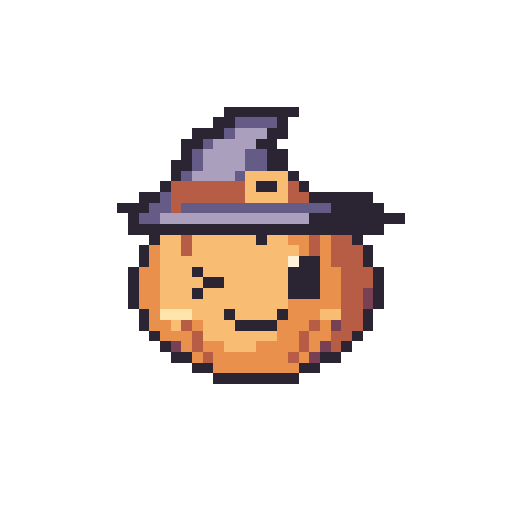
t = 0.00 s
t = 0.58 s: frame unchanged from t = 0.00 s, image omitted
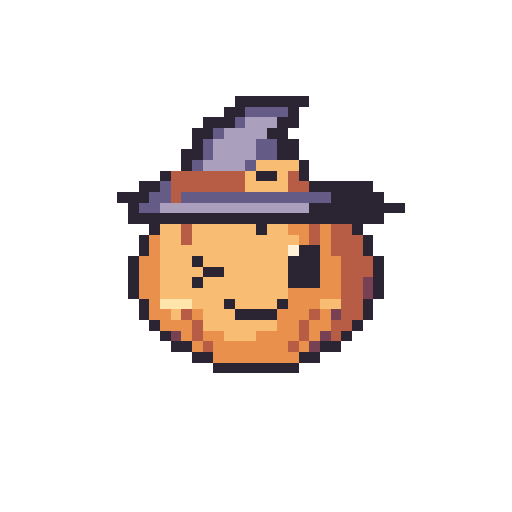
t = 1.08 s
t = 1.64 s: frame unchanged from t = 0.00 s, image omitted
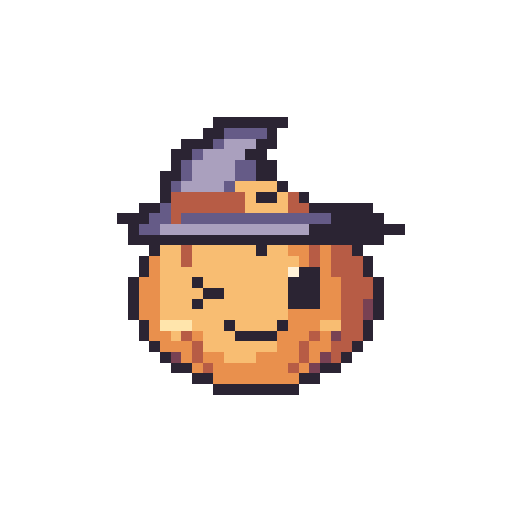
t = 2.18 s
t = 2.70 s: frame unchanged from t = 0.00 s, image omitted

The animated SVG that drew these frames (rendered in a browser with its animation timeline set to each time). Animation: 7 SMIL elements (animate=7); one cycle of 3.20 s, repeats indefinitely.

<svg xmlns="http://www.w3.org/2000/svg" width="192" height="192" viewBox="0 0 48 48" shape-rendering="crispEdges" role="img" data-duration-ms="3200" data-loop="true"><title>Hex Buddy · Schweben &amp; Blinzeln</title><style>.pm-poster{display:none}.is-static .pm-frames{display:none}.is-static .pm-poster{display:inline}@media(prefers-reduced-motion:reduce){.pm-frames{display:none}.pm-poster{display:inline}}</style><defs><g id="halloween-idle-pose-0"><path fill="#2B2433" d="M21 10h7v1h-7zM20 11h2v1h-2zM26 11h1v1h-1zM18 12h3v1h-3zM25 12h2v1h-2zM17 13h2v1h-2zM24 13h2v1h-2zM17 14h1v1h-1zM25 14h2v1h-2zM16 15h2v1h-2zM25 15h2v1h-2zM16 16h1v1h-1zM27 16h1v1h-1zM15 17h1v1h-1zM24 17h2v1h-2zM28 17h1v1h-1zM13 18h2v1h-2zM29 18h6v1h-6zM11 19h3v1h-3zM31 19h5v1h-5zM12 20h1v1h-1zM29 20h9v1h-9zM12 21h24v1h-24zM14 22h1v1h-1zM24 22h1v1h-1zM33 22h1v1h-1zM13 23h1v1h-1zM34 23h1v1h-1zM13 24h1v1h-1zM28 24h2v1h-2zM34 24h1v1h-1zM12 25h1v1h-1zM18 25h1v1h-1zM27 25h3v1h-3zM35 25h1v1h-1zM12 26h1v1h-1zM19 26h2v1h-2zM27 26h3v1h-3zM35 26h1v1h-1zM12 27h1v1h-1zM18 27h1v1h-1zM27 27h3v1h-3zM35 27h1v1h-1zM12 28h1v1h-1zM35 28h1v1h-1zM13 29h1v1h-1zM21 29h1v1h-1zM26 29h1v1h-1zM34 29h1v1h-1zM13 30h1v1h-1zM22 30h4v1h-4zM34 30h1v1h-1zM14 31h1v1h-1zM33 31h1v1h-1zM15 32h1v1h-1zM32 32h1v1h-1zM16 33h2v1h-2zM30 33h2v1h-2zM18 34h2v1h-2zM28 34h2v1h-2zM20 35h8v1h-8z"/><path fill="#655B87" d="M22 11h4v1h-4zM21 12h1v1h-1zM19 13h1v1h-1zM18 14h1v1h-1zM23 14h2v1h-2zM18 15h1v1h-1zM23 15h2v1h-2zM17 16h1v1h-1zM22 16h1v1h-1zM15 18h1v1h-1zM14 19h2v1h-2zM17 19h14v1h-14zM13 20h2v1h-2z"/><path fill="#AAA0BE" d="M22 12h3v1h-3zM20 13h4v1h-4zM19 14h4v1h-4zM19 15h4v1h-4zM18 16h4v1h-4zM15 20h14v1h-14z"/><path fill="#F8BD72" d="M23 16h4v1h-4zM23 17h1v1h-1zM26 17h1v1h-1zM23 18h4v1h-4zM15 22h2v1h-2zM18 22h6v1h-6zM25 22h2v1h-2zM15 23h2v1h-2zM18 23h10v1h-10zM15 24h12v1h-12zM15 25h3v1h-3zM19 25h8v1h-8zM15 26h4v1h-4zM21 26h6v1h-6zM15 27h3v1h-3zM19 27h8v1h-8zM15 28h12v1h-12zM18 29h3v1h-3zM22 29h4v1h-4zM30 29h2v1h-2zM16 30h1v1h-1zM19 30h3v1h-3zM19 31h7v1h-7zM21 32h3v1h-3z"/><path fill="#B75C45" d="M16 17h7v1h-7zM27 17h1v1h-1zM16 18h7v1h-7zM27 18h2v1h-2zM16 19h1v1h-1zM17 22h1v1h-1zM29 22h1v1h-1zM31 22h2v1h-2zM17 23h1v1h-1zM29 23h1v1h-1zM31 23h3v1h-3zM31 24h3v1h-3zM32 25h3v1h-3zM32 26h3v1h-3zM32 27h2v1h-2zM32 28h2v1h-2zM32 29h2v1h-2zM17 30h1v1h-1zM29 30h1v1h-1zM32 30h2v1h-2zM18 31h1v1h-1zM28 31h1v1h-1zM31 31h2v1h-2zM18 32h1v1h-1zM28 32h1v1h-1zM31 32h1v1h-1zM19 33h1v1h-1zM27 33h1v1h-1z"/><path fill="#E9904D" d="M27 22h2v1h-2zM30 22h1v1h-1zM14 23h1v1h-1zM28 23h1v1h-1zM30 23h1v1h-1zM14 24h1v1h-1zM30 24h1v1h-1zM13 25h2v1h-2zM30 25h2v1h-2zM13 26h2v1h-2zM30 26h2v1h-2zM13 27h2v1h-2zM30 27h2v1h-2zM13 28h2v1h-2zM27 28h5v1h-5zM14 29h1v1h-1zM27 29h3v1h-3zM14 30h2v1h-2zM18 30h1v1h-1zM26 30h3v1h-3zM30 30h1v1h-1zM15 31h3v1h-3zM26 31h2v1h-2zM29 31h2v1h-2zM17 32h1v1h-1zM19 32h2v1h-2zM24 32h4v1h-4zM29 32h1v1h-1zM18 33h1v1h-1zM20 33h7v1h-7zM28 33h1v1h-1zM20 34h8v1h-8z"/><path fill="#FFF2D9" d="M27 24h1v1h-1z"/><path fill="#784153" d="M34 27h1v1h-1zM34 28h1v1h-1zM31 30h1v1h-1zM16 32h1v1h-1zM30 32h1v1h-1zM29 33h1v1h-1z"/><path fill="#FFE5AC" d="M15 29h3v1h-3z"/></g><g id="halloween-idle-pose-1"><path fill="#2B2433" d="M22 9h7v1h-7zM21 10h2v1h-2zM27 10h1v1h-1zM19 11h3v1h-3zM26 11h2v1h-2zM18 12h2v1h-2zM25 12h2v1h-2zM18 13h1v1h-1zM26 13h2v1h-2zM17 14h2v1h-2zM26 14h2v1h-2zM17 15h1v1h-1zM28 15h1v1h-1zM15 16h1v1h-1zM24 16h2v1h-2zM28 16h1v1h-1zM13 17h2v1h-2zM29 17h6v1h-6zM11 18h3v1h-3zM31 18h5v1h-5zM12 19h1v1h-1zM29 19h9v1h-9zM12 20h24v1h-24zM14 21h1v1h-1zM24 21h1v1h-1zM33 21h1v1h-1zM13 22h1v1h-1zM34 22h1v1h-1zM13 23h1v1h-1zM28 23h2v1h-2zM34 23h1v1h-1zM12 24h1v1h-1zM18 24h1v1h-1zM27 24h3v1h-3zM35 24h1v1h-1zM12 25h1v1h-1zM19 25h2v1h-2zM27 25h3v1h-3zM35 25h1v1h-1zM12 26h1v1h-1zM18 26h1v1h-1zM27 26h3v1h-3zM35 26h1v1h-1zM12 27h1v1h-1zM35 27h1v1h-1zM13 28h1v1h-1zM21 28h1v1h-1zM26 28h1v1h-1zM34 28h1v1h-1zM13 29h1v1h-1zM22 29h4v1h-4zM34 29h1v1h-1zM14 30h1v1h-1zM33 30h1v1h-1zM15 31h1v1h-1zM32 31h1v1h-1zM16 32h2v1h-2zM30 32h2v1h-2zM18 33h2v1h-2zM28 33h2v1h-2zM20 34h8v1h-8z"/><path fill="#655B87" d="M23 10h4v1h-4zM22 11h1v1h-1zM20 12h1v1h-1zM19 13h1v1h-1zM24 13h2v1h-2zM19 14h1v1h-1zM24 14h2v1h-2zM18 15h1v1h-1zM23 15h1v1h-1zM15 17h1v1h-1zM14 18h2v1h-2zM17 18h14v1h-14zM13 19h2v1h-2z"/><path fill="#AAA0BE" d="M23 11h3v1h-3zM21 12h4v1h-4zM20 13h4v1h-4zM20 14h4v1h-4zM19 15h4v1h-4zM15 19h14v1h-14z"/><path fill="#F8BD72" d="M24 15h4v1h-4zM23 16h1v1h-1zM26 16h1v1h-1zM23 17h4v1h-4zM15 21h2v1h-2zM18 21h6v1h-6zM25 21h2v1h-2zM15 22h2v1h-2zM18 22h10v1h-10zM15 23h12v1h-12zM15 24h3v1h-3zM19 24h8v1h-8zM15 25h4v1h-4zM21 25h6v1h-6zM15 26h3v1h-3zM19 26h8v1h-8zM15 27h12v1h-12zM18 28h3v1h-3zM22 28h4v1h-4zM30 28h2v1h-2zM16 29h1v1h-1zM19 29h3v1h-3zM19 30h7v1h-7zM21 31h3v1h-3z"/><path fill="#B75C45" d="M16 16h7v1h-7zM27 16h1v1h-1zM16 17h7v1h-7zM27 17h2v1h-2zM16 18h1v1h-1zM17 21h1v1h-1zM29 21h1v1h-1zM31 21h2v1h-2zM17 22h1v1h-1zM29 22h1v1h-1zM31 22h3v1h-3zM31 23h3v1h-3zM32 24h3v1h-3zM32 25h3v1h-3zM32 26h2v1h-2zM32 27h2v1h-2zM32 28h2v1h-2zM17 29h1v1h-1zM29 29h1v1h-1zM32 29h2v1h-2zM18 30h1v1h-1zM28 30h1v1h-1zM31 30h2v1h-2zM18 31h1v1h-1zM28 31h1v1h-1zM31 31h1v1h-1zM19 32h1v1h-1zM27 32h1v1h-1z"/><path fill="#E9904D" d="M27 21h2v1h-2zM30 21h1v1h-1zM14 22h1v1h-1zM28 22h1v1h-1zM30 22h1v1h-1zM14 23h1v1h-1zM30 23h1v1h-1zM13 24h2v1h-2zM30 24h2v1h-2zM13 25h2v1h-2zM30 25h2v1h-2zM13 26h2v1h-2zM30 26h2v1h-2zM13 27h2v1h-2zM27 27h5v1h-5zM14 28h1v1h-1zM27 28h3v1h-3zM14 29h2v1h-2zM18 29h1v1h-1zM26 29h3v1h-3zM30 29h1v1h-1zM15 30h3v1h-3zM26 30h2v1h-2zM29 30h2v1h-2zM17 31h1v1h-1zM19 31h2v1h-2zM24 31h4v1h-4zM29 31h1v1h-1zM18 32h1v1h-1zM20 32h7v1h-7zM28 32h1v1h-1zM20 33h8v1h-8z"/><path fill="#FFF2D9" d="M27 23h1v1h-1z"/><path fill="#784153" d="M34 26h1v1h-1zM34 27h1v1h-1zM31 29h1v1h-1zM16 31h1v1h-1zM30 31h1v1h-1zM29 32h1v1h-1z"/><path fill="#FFE5AC" d="M15 28h3v1h-3z"/></g><g id="halloween-idle-pose-2"><path fill="#2B2433" d="M22 9h7v1h-7zM21 10h2v1h-2zM27 10h1v1h-1zM19 11h3v1h-3zM26 11h2v1h-2zM18 12h2v1h-2zM25 12h2v1h-2zM18 13h1v1h-1zM26 13h2v1h-2zM17 14h2v1h-2zM26 14h2v1h-2zM17 15h1v1h-1zM28 15h1v1h-1zM15 16h1v1h-1zM24 16h2v1h-2zM28 16h1v1h-1zM13 17h2v1h-2zM29 17h6v1h-6zM11 18h3v1h-3zM31 18h5v1h-5zM12 19h1v1h-1zM29 19h9v1h-9zM12 20h24v1h-24zM14 21h1v1h-1zM24 21h1v1h-1zM33 21h1v1h-1zM13 22h1v1h-1zM34 22h1v1h-1zM13 23h1v1h-1zM34 23h1v1h-1zM12 24h1v1h-1zM35 24h1v1h-1zM12 25h1v1h-1zM18 25h3v1h-3zM27 25h3v1h-3zM35 25h1v1h-1zM12 26h1v1h-1zM35 26h1v1h-1zM12 27h1v1h-1zM35 27h1v1h-1zM13 28h1v1h-1zM21 28h1v1h-1zM26 28h1v1h-1zM34 28h1v1h-1zM13 29h1v1h-1zM22 29h4v1h-4zM34 29h1v1h-1zM14 30h1v1h-1zM33 30h1v1h-1zM15 31h1v1h-1zM32 31h1v1h-1zM16 32h2v1h-2zM30 32h2v1h-2zM18 33h2v1h-2zM28 33h2v1h-2zM20 34h8v1h-8z"/><path fill="#655B87" d="M23 10h4v1h-4zM22 11h1v1h-1zM20 12h1v1h-1zM19 13h1v1h-1zM24 13h2v1h-2zM19 14h1v1h-1zM24 14h2v1h-2zM18 15h1v1h-1zM23 15h1v1h-1zM15 17h1v1h-1zM14 18h2v1h-2zM17 18h14v1h-14zM13 19h2v1h-2z"/><path fill="#AAA0BE" d="M23 11h3v1h-3zM21 12h4v1h-4zM20 13h4v1h-4zM20 14h4v1h-4zM19 15h4v1h-4zM15 19h14v1h-14z"/><path fill="#F8BD72" d="M24 15h4v1h-4zM23 16h1v1h-1zM26 16h1v1h-1zM23 17h4v1h-4zM15 21h2v1h-2zM18 21h6v1h-6zM25 21h2v1h-2zM15 22h2v1h-2zM18 22h10v1h-10zM15 23h13v1h-13zM15 24h13v1h-13zM15 25h3v1h-3zM21 25h6v1h-6zM15 26h13v1h-13zM15 27h12v1h-12zM18 28h3v1h-3zM22 28h4v1h-4zM30 28h2v1h-2zM16 29h1v1h-1zM19 29h3v1h-3zM19 30h7v1h-7zM21 31h3v1h-3z"/><path fill="#B75C45" d="M16 16h7v1h-7zM27 16h1v1h-1zM16 17h7v1h-7zM27 17h2v1h-2zM16 18h1v1h-1zM17 21h1v1h-1zM29 21h1v1h-1zM31 21h2v1h-2zM17 22h1v1h-1zM29 22h1v1h-1zM31 22h3v1h-3zM31 23h3v1h-3zM32 24h3v1h-3zM32 25h3v1h-3zM32 26h2v1h-2zM32 27h2v1h-2zM32 28h2v1h-2zM17 29h1v1h-1zM29 29h1v1h-1zM32 29h2v1h-2zM18 30h1v1h-1zM28 30h1v1h-1zM31 30h2v1h-2zM18 31h1v1h-1zM28 31h1v1h-1zM31 31h1v1h-1zM19 32h1v1h-1zM27 32h1v1h-1z"/><path fill="#E9904D" d="M27 21h2v1h-2zM30 21h1v1h-1zM14 22h1v1h-1zM28 22h1v1h-1zM30 22h1v1h-1zM14 23h1v1h-1zM28 23h3v1h-3zM13 24h2v1h-2zM28 24h4v1h-4zM13 25h2v1h-2zM30 25h2v1h-2zM13 26h2v1h-2zM28 26h4v1h-4zM13 27h2v1h-2zM27 27h5v1h-5zM14 28h1v1h-1zM27 28h3v1h-3zM14 29h2v1h-2zM18 29h1v1h-1zM26 29h3v1h-3zM30 29h1v1h-1zM15 30h3v1h-3zM26 30h2v1h-2zM29 30h2v1h-2zM17 31h1v1h-1zM19 31h2v1h-2zM24 31h4v1h-4zM29 31h1v1h-1zM18 32h1v1h-1zM20 32h7v1h-7zM28 32h1v1h-1zM20 33h8v1h-8z"/><path fill="#784153" d="M34 26h1v1h-1zM34 27h1v1h-1zM31 29h1v1h-1zM16 31h1v1h-1zM30 31h1v1h-1zM29 32h1v1h-1z"/><path fill="#FFE5AC" d="M15 28h3v1h-3z"/></g><g id="halloween-idle-pose-3"><path fill="#2B2433" d="M21 9h7v1h-7zM20 10h2v1h-2zM26 10h1v1h-1zM18 11h3v1h-3zM25 11h2v1h-2zM17 12h2v1h-2zM24 12h2v1h-2zM17 13h1v1h-1zM25 13h2v1h-2zM16 14h2v1h-2zM25 14h2v1h-2zM16 15h1v1h-1zM27 15h1v1h-1zM15 16h1v1h-1zM24 16h2v1h-2zM28 16h1v1h-1zM13 17h2v1h-2zM29 17h6v1h-6zM11 18h3v1h-3zM31 18h5v1h-5zM12 19h1v1h-1zM29 19h9v1h-9zM12 20h24v1h-24zM14 21h1v1h-1zM24 21h1v1h-1zM33 21h1v1h-1zM13 22h1v1h-1zM34 22h1v1h-1zM13 23h1v1h-1zM28 23h2v1h-2zM34 23h1v1h-1zM12 24h1v1h-1zM18 24h1v1h-1zM27 24h3v1h-3zM35 24h1v1h-1zM12 25h1v1h-1zM19 25h2v1h-2zM27 25h3v1h-3zM35 25h1v1h-1zM12 26h1v1h-1zM18 26h1v1h-1zM27 26h3v1h-3zM35 26h1v1h-1zM12 27h1v1h-1zM35 27h1v1h-1zM13 28h1v1h-1zM21 28h1v1h-1zM26 28h1v1h-1zM34 28h1v1h-1zM13 29h1v1h-1zM22 29h4v1h-4zM34 29h1v1h-1zM14 30h1v1h-1zM33 30h1v1h-1zM15 31h1v1h-1zM32 31h1v1h-1zM16 32h2v1h-2zM30 32h2v1h-2zM18 33h2v1h-2zM28 33h2v1h-2zM20 34h8v1h-8z"/><path fill="#655B87" d="M22 10h4v1h-4zM21 11h1v1h-1zM19 12h1v1h-1zM18 13h1v1h-1zM23 13h2v1h-2zM18 14h1v1h-1zM23 14h2v1h-2zM17 15h1v1h-1zM22 15h1v1h-1zM15 17h1v1h-1zM14 18h2v1h-2zM17 18h14v1h-14zM13 19h2v1h-2z"/><path fill="#AAA0BE" d="M22 11h3v1h-3zM20 12h4v1h-4zM19 13h4v1h-4zM19 14h4v1h-4zM18 15h4v1h-4zM15 19h14v1h-14z"/><path fill="#F8BD72" d="M23 15h4v1h-4zM23 16h1v1h-1zM26 16h1v1h-1zM23 17h4v1h-4zM15 21h2v1h-2zM18 21h6v1h-6zM25 21h2v1h-2zM15 22h2v1h-2zM18 22h10v1h-10zM15 23h12v1h-12zM15 24h3v1h-3zM19 24h8v1h-8zM15 25h4v1h-4zM21 25h6v1h-6zM15 26h3v1h-3zM19 26h8v1h-8zM15 27h12v1h-12zM18 28h3v1h-3zM22 28h4v1h-4zM30 28h2v1h-2zM16 29h1v1h-1zM19 29h3v1h-3zM19 30h7v1h-7zM21 31h3v1h-3z"/><path fill="#B75C45" d="M16 16h7v1h-7zM27 16h1v1h-1zM16 17h7v1h-7zM27 17h2v1h-2zM16 18h1v1h-1zM17 21h1v1h-1zM29 21h1v1h-1zM31 21h2v1h-2zM17 22h1v1h-1zM29 22h1v1h-1zM31 22h3v1h-3zM31 23h3v1h-3zM32 24h3v1h-3zM32 25h3v1h-3zM32 26h2v1h-2zM32 27h2v1h-2zM32 28h2v1h-2zM17 29h1v1h-1zM29 29h1v1h-1zM32 29h2v1h-2zM18 30h1v1h-1zM28 30h1v1h-1zM31 30h2v1h-2zM18 31h1v1h-1zM28 31h1v1h-1zM31 31h1v1h-1zM19 32h1v1h-1zM27 32h1v1h-1z"/><path fill="#E9904D" d="M27 21h2v1h-2zM30 21h1v1h-1zM14 22h1v1h-1zM28 22h1v1h-1zM30 22h1v1h-1zM14 23h1v1h-1zM30 23h1v1h-1zM13 24h2v1h-2zM30 24h2v1h-2zM13 25h2v1h-2zM30 25h2v1h-2zM13 26h2v1h-2zM30 26h2v1h-2zM13 27h2v1h-2zM27 27h5v1h-5zM14 28h1v1h-1zM27 28h3v1h-3zM14 29h2v1h-2zM18 29h1v1h-1zM26 29h3v1h-3zM30 29h1v1h-1zM15 30h3v1h-3zM26 30h2v1h-2zM29 30h2v1h-2zM17 31h1v1h-1zM19 31h2v1h-2zM24 31h4v1h-4zM29 31h1v1h-1zM18 32h1v1h-1zM20 32h7v1h-7zM28 32h1v1h-1zM20 33h8v1h-8z"/><path fill="#FFF2D9" d="M27 23h1v1h-1z"/><path fill="#784153" d="M34 26h1v1h-1zM34 27h1v1h-1zM31 29h1v1h-1zM16 31h1v1h-1zM30 31h1v1h-1zM29 32h1v1h-1z"/><path fill="#FFE5AC" d="M15 28h3v1h-3z"/></g><g id="halloween-idle-pose-4"><path fill="#2B2433" d="M20 11h7v1h-7zM19 12h2v1h-2zM25 12h1v1h-1zM17 13h3v1h-3zM24 13h2v1h-2zM16 14h2v1h-2zM23 14h2v1h-2zM16 15h1v1h-1zM24 15h2v1h-2zM15 16h2v1h-2zM24 16h2v1h-2zM15 17h1v1h-1zM26 17h1v1h-1zM15 18h1v1h-1zM24 18h2v1h-2zM28 18h1v1h-1zM13 19h2v1h-2zM29 19h6v1h-6zM11 20h3v1h-3zM31 20h5v1h-5zM12 21h1v1h-1zM29 21h9v1h-9zM12 22h24v1h-24zM14 23h1v1h-1zM24 23h1v1h-1zM33 23h1v1h-1zM13 24h1v1h-1zM34 24h1v1h-1zM13 25h1v1h-1zM28 25h2v1h-2zM34 25h1v1h-1zM12 26h1v1h-1zM18 26h1v1h-1zM27 26h3v1h-3zM35 26h1v1h-1zM12 27h1v1h-1zM19 27h2v1h-2zM27 27h3v1h-3zM35 27h1v1h-1zM12 28h1v1h-1zM18 28h1v1h-1zM27 28h3v1h-3zM35 28h1v1h-1zM12 29h1v1h-1zM35 29h1v1h-1zM13 30h1v1h-1zM21 30h1v1h-1zM26 30h1v1h-1zM34 30h1v1h-1zM13 31h1v1h-1zM22 31h4v1h-4zM34 31h1v1h-1zM14 32h1v1h-1zM33 32h1v1h-1zM15 33h1v1h-1zM32 33h1v1h-1zM16 34h2v1h-2zM30 34h2v1h-2zM18 35h2v1h-2zM28 35h2v1h-2zM20 36h8v1h-8z"/><path fill="#655B87" d="M21 12h4v1h-4zM20 13h1v1h-1zM18 14h1v1h-1zM17 15h1v1h-1zM22 15h2v1h-2zM17 16h1v1h-1zM22 16h2v1h-2zM16 17h1v1h-1zM21 17h1v1h-1zM15 19h1v1h-1zM14 20h2v1h-2zM17 20h14v1h-14zM13 21h2v1h-2z"/><path fill="#AAA0BE" d="M21 13h3v1h-3zM19 14h4v1h-4zM18 15h4v1h-4zM18 16h4v1h-4zM17 17h4v1h-4zM15 21h14v1h-14z"/><path fill="#F8BD72" d="M22 17h4v1h-4zM23 18h1v1h-1zM26 18h1v1h-1zM23 19h4v1h-4zM15 23h2v1h-2zM18 23h6v1h-6zM25 23h2v1h-2zM15 24h2v1h-2zM18 24h10v1h-10zM15 25h12v1h-12zM15 26h3v1h-3zM19 26h8v1h-8zM15 27h4v1h-4zM21 27h6v1h-6zM15 28h3v1h-3zM19 28h8v1h-8zM15 29h12v1h-12zM18 30h3v1h-3zM22 30h4v1h-4zM30 30h2v1h-2zM16 31h1v1h-1zM19 31h3v1h-3zM19 32h7v1h-7zM21 33h3v1h-3z"/><path fill="#B75C45" d="M16 18h7v1h-7zM27 18h1v1h-1zM16 19h7v1h-7zM27 19h2v1h-2zM16 20h1v1h-1zM17 23h1v1h-1zM29 23h1v1h-1zM31 23h2v1h-2zM17 24h1v1h-1zM29 24h1v1h-1zM31 24h3v1h-3zM31 25h3v1h-3zM32 26h3v1h-3zM32 27h3v1h-3zM32 28h2v1h-2zM32 29h2v1h-2zM32 30h2v1h-2zM17 31h1v1h-1zM29 31h1v1h-1zM32 31h2v1h-2zM18 32h1v1h-1zM28 32h1v1h-1zM31 32h2v1h-2zM18 33h1v1h-1zM28 33h1v1h-1zM31 33h1v1h-1zM19 34h1v1h-1zM27 34h1v1h-1z"/><path fill="#E9904D" d="M27 23h2v1h-2zM30 23h1v1h-1zM14 24h1v1h-1zM28 24h1v1h-1zM30 24h1v1h-1zM14 25h1v1h-1zM30 25h1v1h-1zM13 26h2v1h-2zM30 26h2v1h-2zM13 27h2v1h-2zM30 27h2v1h-2zM13 28h2v1h-2zM30 28h2v1h-2zM13 29h2v1h-2zM27 29h5v1h-5zM14 30h1v1h-1zM27 30h3v1h-3zM14 31h2v1h-2zM18 31h1v1h-1zM26 31h3v1h-3zM30 31h1v1h-1zM15 32h3v1h-3zM26 32h2v1h-2zM29 32h2v1h-2zM17 33h1v1h-1zM19 33h2v1h-2zM24 33h4v1h-4zM29 33h1v1h-1zM18 34h1v1h-1zM20 34h7v1h-7zM28 34h1v1h-1zM20 35h8v1h-8z"/><path fill="#FFF2D9" d="M27 25h1v1h-1z"/><path fill="#784153" d="M34 28h1v1h-1zM34 29h1v1h-1zM31 31h1v1h-1zM16 33h1v1h-1zM30 33h1v1h-1zM29 34h1v1h-1z"/><path fill="#FFE5AC" d="M15 30h3v1h-3z"/></g></defs><g class="pm-poster"><path fill="#2B2433" d="M21 10h7v1h-7zM20 11h2v1h-2zM26 11h1v1h-1zM18 12h3v1h-3zM25 12h2v1h-2zM17 13h2v1h-2zM24 13h2v1h-2zM17 14h1v1h-1zM25 14h2v1h-2zM16 15h2v1h-2zM25 15h2v1h-2zM16 16h1v1h-1zM27 16h1v1h-1zM15 17h1v1h-1zM24 17h2v1h-2zM28 17h1v1h-1zM13 18h2v1h-2zM29 18h6v1h-6zM11 19h3v1h-3zM31 19h5v1h-5zM12 20h1v1h-1zM29 20h9v1h-9zM12 21h24v1h-24zM14 22h1v1h-1zM24 22h1v1h-1zM33 22h1v1h-1zM13 23h1v1h-1zM34 23h1v1h-1zM13 24h1v1h-1zM28 24h2v1h-2zM34 24h1v1h-1zM12 25h1v1h-1zM18 25h1v1h-1zM27 25h3v1h-3zM35 25h1v1h-1zM12 26h1v1h-1zM19 26h2v1h-2zM27 26h3v1h-3zM35 26h1v1h-1zM12 27h1v1h-1zM18 27h1v1h-1zM27 27h3v1h-3zM35 27h1v1h-1zM12 28h1v1h-1zM35 28h1v1h-1zM13 29h1v1h-1zM21 29h1v1h-1zM26 29h1v1h-1zM34 29h1v1h-1zM13 30h1v1h-1zM22 30h4v1h-4zM34 30h1v1h-1zM14 31h1v1h-1zM33 31h1v1h-1zM15 32h1v1h-1zM32 32h1v1h-1zM16 33h2v1h-2zM30 33h2v1h-2zM18 34h2v1h-2zM28 34h2v1h-2zM20 35h8v1h-8z"/><path fill="#655B87" d="M22 11h4v1h-4zM21 12h1v1h-1zM19 13h1v1h-1zM18 14h1v1h-1zM23 14h2v1h-2zM18 15h1v1h-1zM23 15h2v1h-2zM17 16h1v1h-1zM22 16h1v1h-1zM15 18h1v1h-1zM14 19h2v1h-2zM17 19h14v1h-14zM13 20h2v1h-2z"/><path fill="#AAA0BE" d="M22 12h3v1h-3zM20 13h4v1h-4zM19 14h4v1h-4zM19 15h4v1h-4zM18 16h4v1h-4zM15 20h14v1h-14z"/><path fill="#F8BD72" d="M23 16h4v1h-4zM23 17h1v1h-1zM26 17h1v1h-1zM23 18h4v1h-4zM15 22h2v1h-2zM18 22h6v1h-6zM25 22h2v1h-2zM15 23h2v1h-2zM18 23h10v1h-10zM15 24h12v1h-12zM15 25h3v1h-3zM19 25h8v1h-8zM15 26h4v1h-4zM21 26h6v1h-6zM15 27h3v1h-3zM19 27h8v1h-8zM15 28h12v1h-12zM18 29h3v1h-3zM22 29h4v1h-4zM30 29h2v1h-2zM16 30h1v1h-1zM19 30h3v1h-3zM19 31h7v1h-7zM21 32h3v1h-3z"/><path fill="#B75C45" d="M16 17h7v1h-7zM27 17h1v1h-1zM16 18h7v1h-7zM27 18h2v1h-2zM16 19h1v1h-1zM17 22h1v1h-1zM29 22h1v1h-1zM31 22h2v1h-2zM17 23h1v1h-1zM29 23h1v1h-1zM31 23h3v1h-3zM31 24h3v1h-3zM32 25h3v1h-3zM32 26h3v1h-3zM32 27h2v1h-2zM32 28h2v1h-2zM32 29h2v1h-2zM17 30h1v1h-1zM29 30h1v1h-1zM32 30h2v1h-2zM18 31h1v1h-1zM28 31h1v1h-1zM31 31h2v1h-2zM18 32h1v1h-1zM28 32h1v1h-1zM31 32h1v1h-1zM19 33h1v1h-1zM27 33h1v1h-1z"/><path fill="#E9904D" d="M27 22h2v1h-2zM30 22h1v1h-1zM14 23h1v1h-1zM28 23h1v1h-1zM30 23h1v1h-1zM14 24h1v1h-1zM30 24h1v1h-1zM13 25h2v1h-2zM30 25h2v1h-2zM13 26h2v1h-2zM30 26h2v1h-2zM13 27h2v1h-2zM30 27h2v1h-2zM13 28h2v1h-2zM27 28h5v1h-5zM14 29h1v1h-1zM27 29h3v1h-3zM14 30h2v1h-2zM18 30h1v1h-1zM26 30h3v1h-3zM30 30h1v1h-1zM15 31h3v1h-3zM26 31h2v1h-2zM29 31h2v1h-2zM17 32h1v1h-1zM19 32h2v1h-2zM24 32h4v1h-4zM29 32h1v1h-1zM18 33h1v1h-1zM20 33h7v1h-7zM28 33h1v1h-1zM20 34h8v1h-8z"/><path fill="#FFF2D9" d="M27 24h1v1h-1z"/><path fill="#784153" d="M34 27h1v1h-1zM34 28h1v1h-1zM31 30h1v1h-1zM16 32h1v1h-1zM30 32h1v1h-1zM29 33h1v1h-1z"/><path fill="#FFE5AC" d="M15 29h3v1h-3z"/></g><g class="pm-frames"><g data-frame="0" visibility="hidden"><use href="#halloween-idle-pose-0"/><animate attributeName="visibility" calcMode="discrete" values="visible;hidden;hidden" keyTimes="0.0000000;0.2500000;1.0000000" dur="3200ms" repeatCount="indefinite" fill="freeze"/></g><g data-frame="1" visibility="hidden"><use href="#halloween-idle-pose-1"/><animate attributeName="visibility" calcMode="discrete" values="hidden;visible;hidden;hidden" keyTimes="0.0000000;0.2500000;0.3750000;1.0000000" dur="3200ms" repeatCount="indefinite" fill="freeze"/></g><g data-frame="2" visibility="hidden"><use href="#halloween-idle-pose-2"/><animate attributeName="visibility" calcMode="discrete" values="hidden;visible;hidden;hidden" keyTimes="0.0000000;0.3750000;0.4125000;1.0000000" dur="3200ms" repeatCount="indefinite" fill="freeze"/></g><g data-frame="3" visibility="hidden"><use href="#halloween-idle-pose-3"/><animate attributeName="visibility" calcMode="discrete" values="hidden;visible;hidden;hidden" keyTimes="0.0000000;0.4125000;0.4500000;1.0000000" dur="3200ms" repeatCount="indefinite" fill="freeze"/></g><g data-frame="4" visibility="hidden"><use href="#halloween-idle-pose-0"/><animate attributeName="visibility" calcMode="discrete" values="hidden;visible;hidden;hidden" keyTimes="0.0000000;0.4500000;0.5750000;1.0000000" dur="3200ms" repeatCount="indefinite" fill="freeze"/></g><g data-frame="5" visibility="hidden"><use href="#halloween-idle-pose-4"/><animate attributeName="visibility" calcMode="discrete" values="hidden;visible;hidden;hidden" keyTimes="0.0000000;0.5750000;0.7250000;1.0000000" dur="3200ms" repeatCount="indefinite" fill="freeze"/></g><g data-frame="6" visibility="hidden"><use href="#halloween-idle-pose-0"/><animate attributeName="visibility" calcMode="discrete" values="hidden;visible;visible" keyTimes="0.0000000;0.7250000;1.0000000" dur="3200ms" repeatCount="indefinite" fill="freeze"/></g></g></svg>
